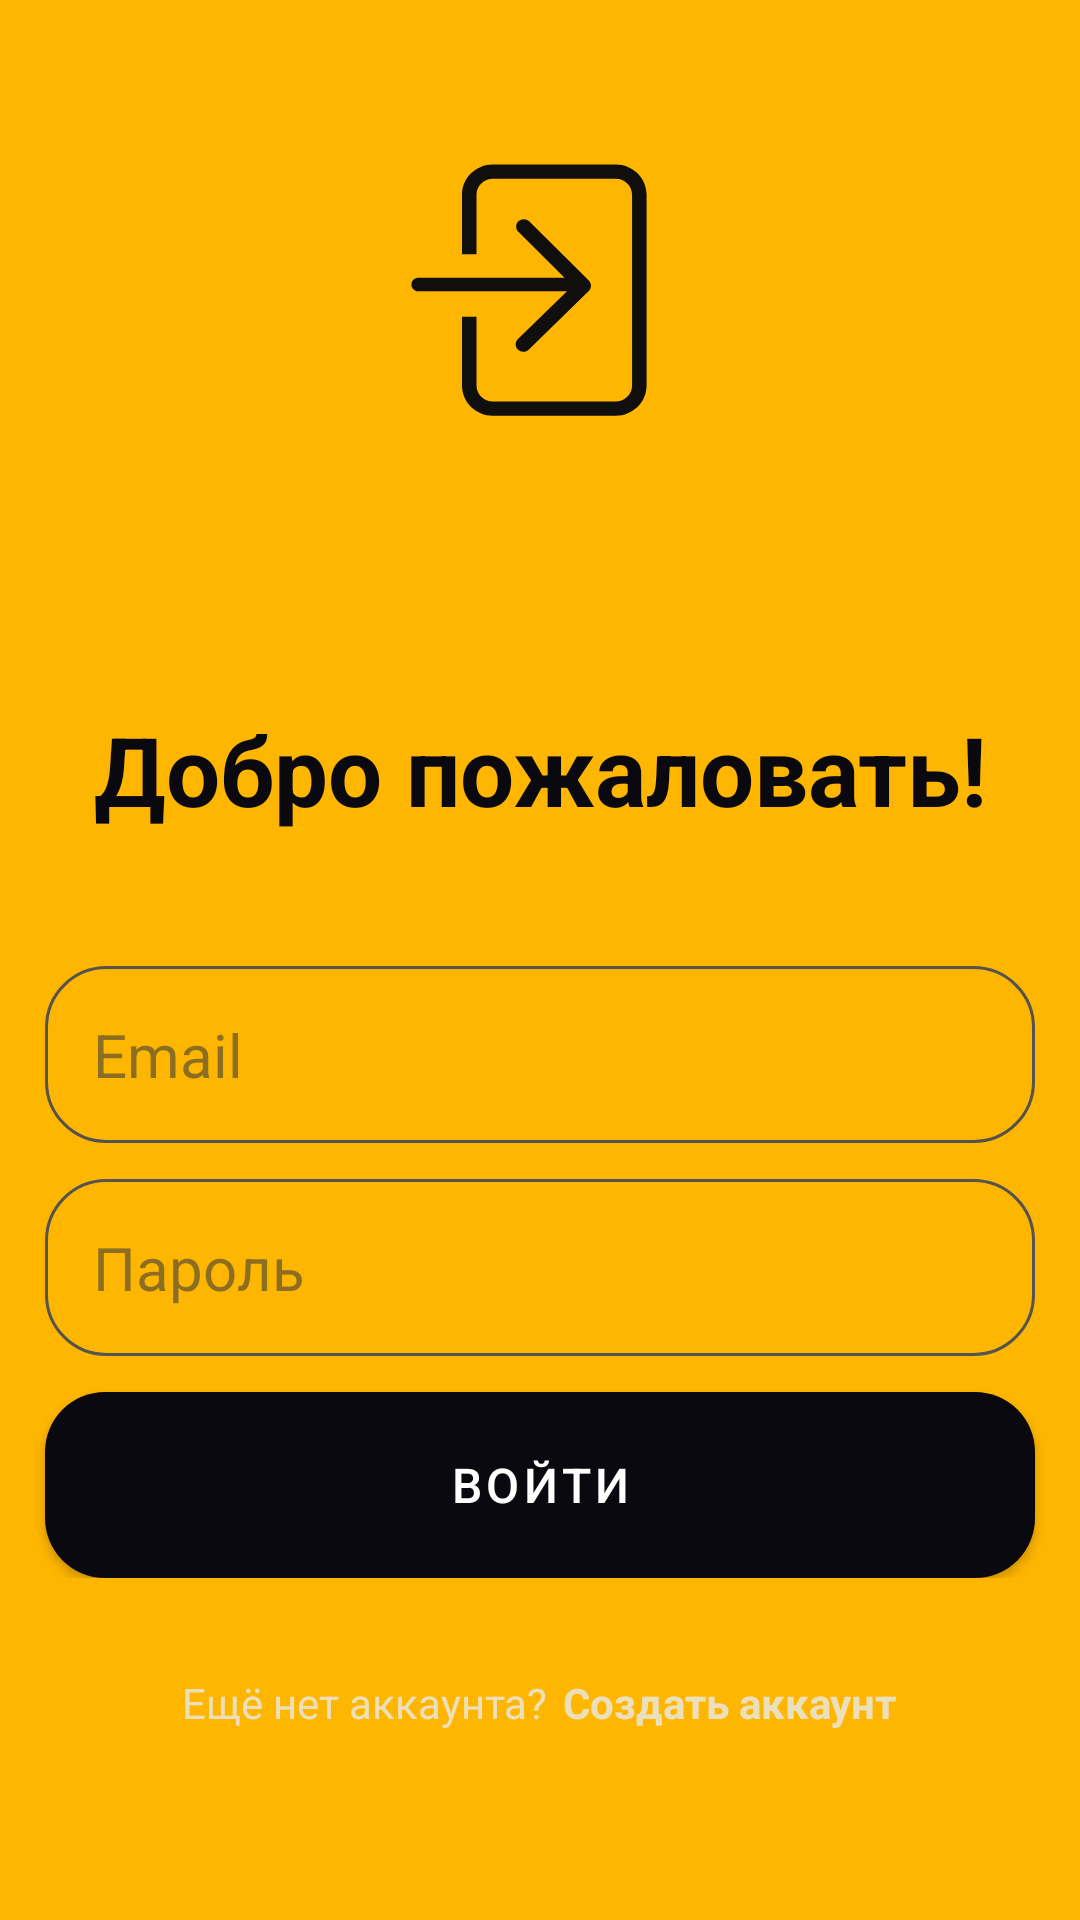

Reconstruct the res/layout file that produces this screen, plus the resources it refers to.
<!-- AndroidManifest.xml: application theme Theme.Table -->
<!-- res/layout/activity_login.xml -->
<?xml version="1.0" encoding="utf-8"?>
<RelativeLayout xmlns:android="http://schemas.android.com/apk/res/android"
    xmlns:app="http://schemas.android.com/apk/res-auto"
    xmlns:tools="http://schemas.android.com/tools"
    android:layout_width="match_parent"
    android:layout_height="match_parent"
    android:background="#FFB600"
    tools:context=".LoginActivity">
    <RelativeLayout
        android:layout_width="wrap_content"
        android:layout_height="wrap_content"
        android:id="@+id/login">
        <ImageView
            android:layout_width="128dp"
            android:layout_height="128dp"
            android:layout_centerHorizontal="true"
            android:layout_marginVertical="32dp"
            android:id="@+id/login_icon"
            android:src="@drawable/vector60_5811_01"
            />

        <LinearLayout
            android:layout_width="match_parent"
            android:layout_height="wrap_content"
            android:layout_below="@id/login_icon"
            android:id="@+id/hello_text"
            android:orientation="vertical">
            <TextView
                android:layout_width="match_parent"
                android:layout_height="wrap_content"
                android:id="@+id/Greetings"
                android:textStyle="bold"
                android:textSize="32sp"
                android:textColor="@color/appforev"
                android:gravity="center"
                />
            <TextView
                android:layout_width="match_parent"
                android:layout_height="wrap_content"
                android:text="Добро пожаловать!"
                android:textStyle="bold"
                android:textSize="32sp"
                android:textColor="@color/appforev"
                android:gravity="center"
                />

        </LinearLayout>

        <LinearLayout
            android:layout_width="match_parent"
            android:layout_height="wrap_content"
            android:orientation="vertical"
            android:layout_marginVertical="32dp"
            android:id="@+id/form_lay"
            android:layout_below="@id/hello_text">
            <EditText
                android:layout_width="match_parent"
                android:layout_height="wrap_content"
                android:hint="Email"
                android:layout_marginHorizontal="15dp"
                android:textSize="20sp"
                android:textColorHint="#9F474338"
                android:textColor="@color/appforev"
                android:padding="16dp"
                android:layout_marginTop="12dp"
                android:id="@+id/email_edittext"
                android:background="@drawable/rounded_corner_for_login"/>
            <EditText
                android:layout_width="match_parent"
                android:layout_height="wrap_content"
                android:hint="Пароль"
                android:layout_marginTop="12dp"
                android:layout_marginHorizontal="15dp"
                android:textSize="20sp"
                android:textColorHint="#9F474338"
                android:textColor="@color/appforev"
                android:inputType="textPassword"
                android:padding="16dp"
                android:id="@+id/password_edittext"
                android:background="@drawable/rounded_corner_for_login"/>

            <com.google.android.material.button.MaterialButton
                android:id="@+id/login_acc_btn"
                android:backgroundTint="@color/appforev"
                android:layout_width="match_parent"
                android:layout_height="62dp"
                android:layout_marginHorizontal="15dp"
                android:layout_marginTop="12dp"
                android:background="@drawable/rounded_corner_for_btn"
                android:paddingVertical="12dp"
                android:text="Войти"
                android:theme="@style/Button.White"
                android:textSize="16sp"
                app:rippleColor="#FF0000" />
            <ProgressBar
                android:layout_width="24dp"
                android:layout_height="64dp"
                android:id="@+id/progress_bar"
                android:layout_gravity="center"
                android:visibility="gone"
                android:layout_marginTop="12dp"/>

        </LinearLayout>

        <LinearLayout
            android:layout_width="match_parent"
            android:layout_height="wrap_content"
            android:layout_below="@id/form_lay"
            android:orientation="horizontal"
            android:gravity="center">
            <TextView
                android:layout_width="wrap_content"
                android:layout_height="wrap_content"
                android:textColor="@color/yelforev"
                android:text="Ещё нет аккаунта?"/>

            <TextView
                android:id="@+id/create_acc_text_botton"
                android:layout_width="wrap_content"
                android:layout_height="wrap_content"
                android:layout_marginStart="5dp"
                android:text="Создать аккаунт"
                android:textColor="@color/yelforev"
                android:textStyle="bold" />

        </LinearLayout>
    </RelativeLayout>

</RelativeLayout>
<!-- resources referenced by this layout -->
<resources>
  <color name="appforev">#0B0910</color>
  <color name="yelforev">#ECE0BC</color>
  <!-- drawable rounded_corner_for_btn (drawable) -->
  <?xml version="1.0" encoding="utf-8"?>
  <layer-list xmlns:android="http://schemas.android.com/apk/res/android">
      <item>
          <shape android:shape="rectangle">
              <corners android:radius="20dp" />
              <solid android:color="@color/appforev"/>
          </shape>
      </item>
  
  </layer-list>
  <!-- drawable rounded_corner_for_login (drawable) -->
  <?xml version="1.0" encoding="utf-8"?>
  <layer-list xmlns:android="http://schemas.android.com/apk/res/android">
      <item>
          <shape android:shape="rectangle">
              <corners android:radius="20dp" />
              <solid android:color="@color/transperent"/>
              <stroke
                  android:width="1dp"
                  android:color="@color/darkyel" />
          </shape>
      </item>
  
  </layer-list>
  <!-- drawable vector60_5811_01 (drawable) -->
  <vector xmlns:android="http://schemas.android.com/apk/res/android"
      android:width="1600dp"
      android:height="1600dp"
      android:viewportWidth="1600"
      android:viewportHeight="1600">
    <path
        android:pathData="M1115.8,285.3L603.2,285.3c-70.7,-0 -128.2,56.5 -128.2,126L475.1,658.9l60.3,-0l0,-247.6c0,-36.8 30.4,-66.7 67.8,-66.7l512.6,-0c37.4,-0 67.8,29.9 67.8,66.7L1183.7,1206c0,36.8 -30.4,66.7 -67.8,66.7L603.2,1272.7c-37.4,-0 -67.8,-29.9 -67.8,-66.7L535.4,919.9L475.1,919.9L475.1,1206c0,69.5 57.5,126 128.2,126l512.6,-0c70.7,-0 128.2,-56.5 128.2,-126l0,-794.6c0,-69.5 -57.5,-126 -128.2,-126"
        android:fillColor="#100f0d"
        android:strokeColor="#00000000"
        android:fillType="nonZero"/>
    <path
        android:pathData="m708.1,1012.6c-12.4,12.1 -12.4,31.9 -0.2,44 12.3,12.2 32.4,12.2 44.8,0.2l250.4,-244.3c12.4,-12.1 12.4,-31.9 0.2,-44L754.8,522.2c-12.3,-12.2 -32.4,-12.2 -44.8,-0.2 -12.4,12.1 -12.4,31.9 -0.2,44L902.4,756.8l-609.7,-0c-15.8,-0 -28.6,12.7 -28.6,28.2 0,15.5 12.9,28.2 28.6,28.2L912.6,813.1L708.1,1012.6"
        android:fillColor="#100f0d"
        android:strokeColor="#00000000"
        android:fillType="nonZero"/>
  </vector>
  <style name="Button.White" parent="ThemeOverlay.AppCompat">
          <item name="colorAccent">@android:color/white</item>
      </style>
  <style name="Theme.Table" parent="Theme.MaterialComponents.DayNight.NoActionBar">
          
          <item name="colorPrimary">@color/purple_500</item>
          <item name="colorPrimaryVariant">#FFE3E1</item>
          <item name="colorOnPrimary">@color/white</item>
          
          <item name="colorSecondary">@color/teal_200</item>
          <item name="colorSecondaryVariant">@color/teal_700</item>
          <item name="colorOnSecondary">@color/black</item>
          
          <item name="android:statusBarColor">#0B0910</item>
          
  
  
  
      </style>
  <color name="transperent">#00FF0000</color>
  <color name="darkyel">#55534E</color>
  <color name="purple_500">#0B0910</color>
  <color name="white">#FFFFFFFF</color>
  <color name="teal_200">#FF03DAC5</color>
  <color name="teal_700">#FF018786</color>
  <color name="black">#FF000000</color>
</resources>
